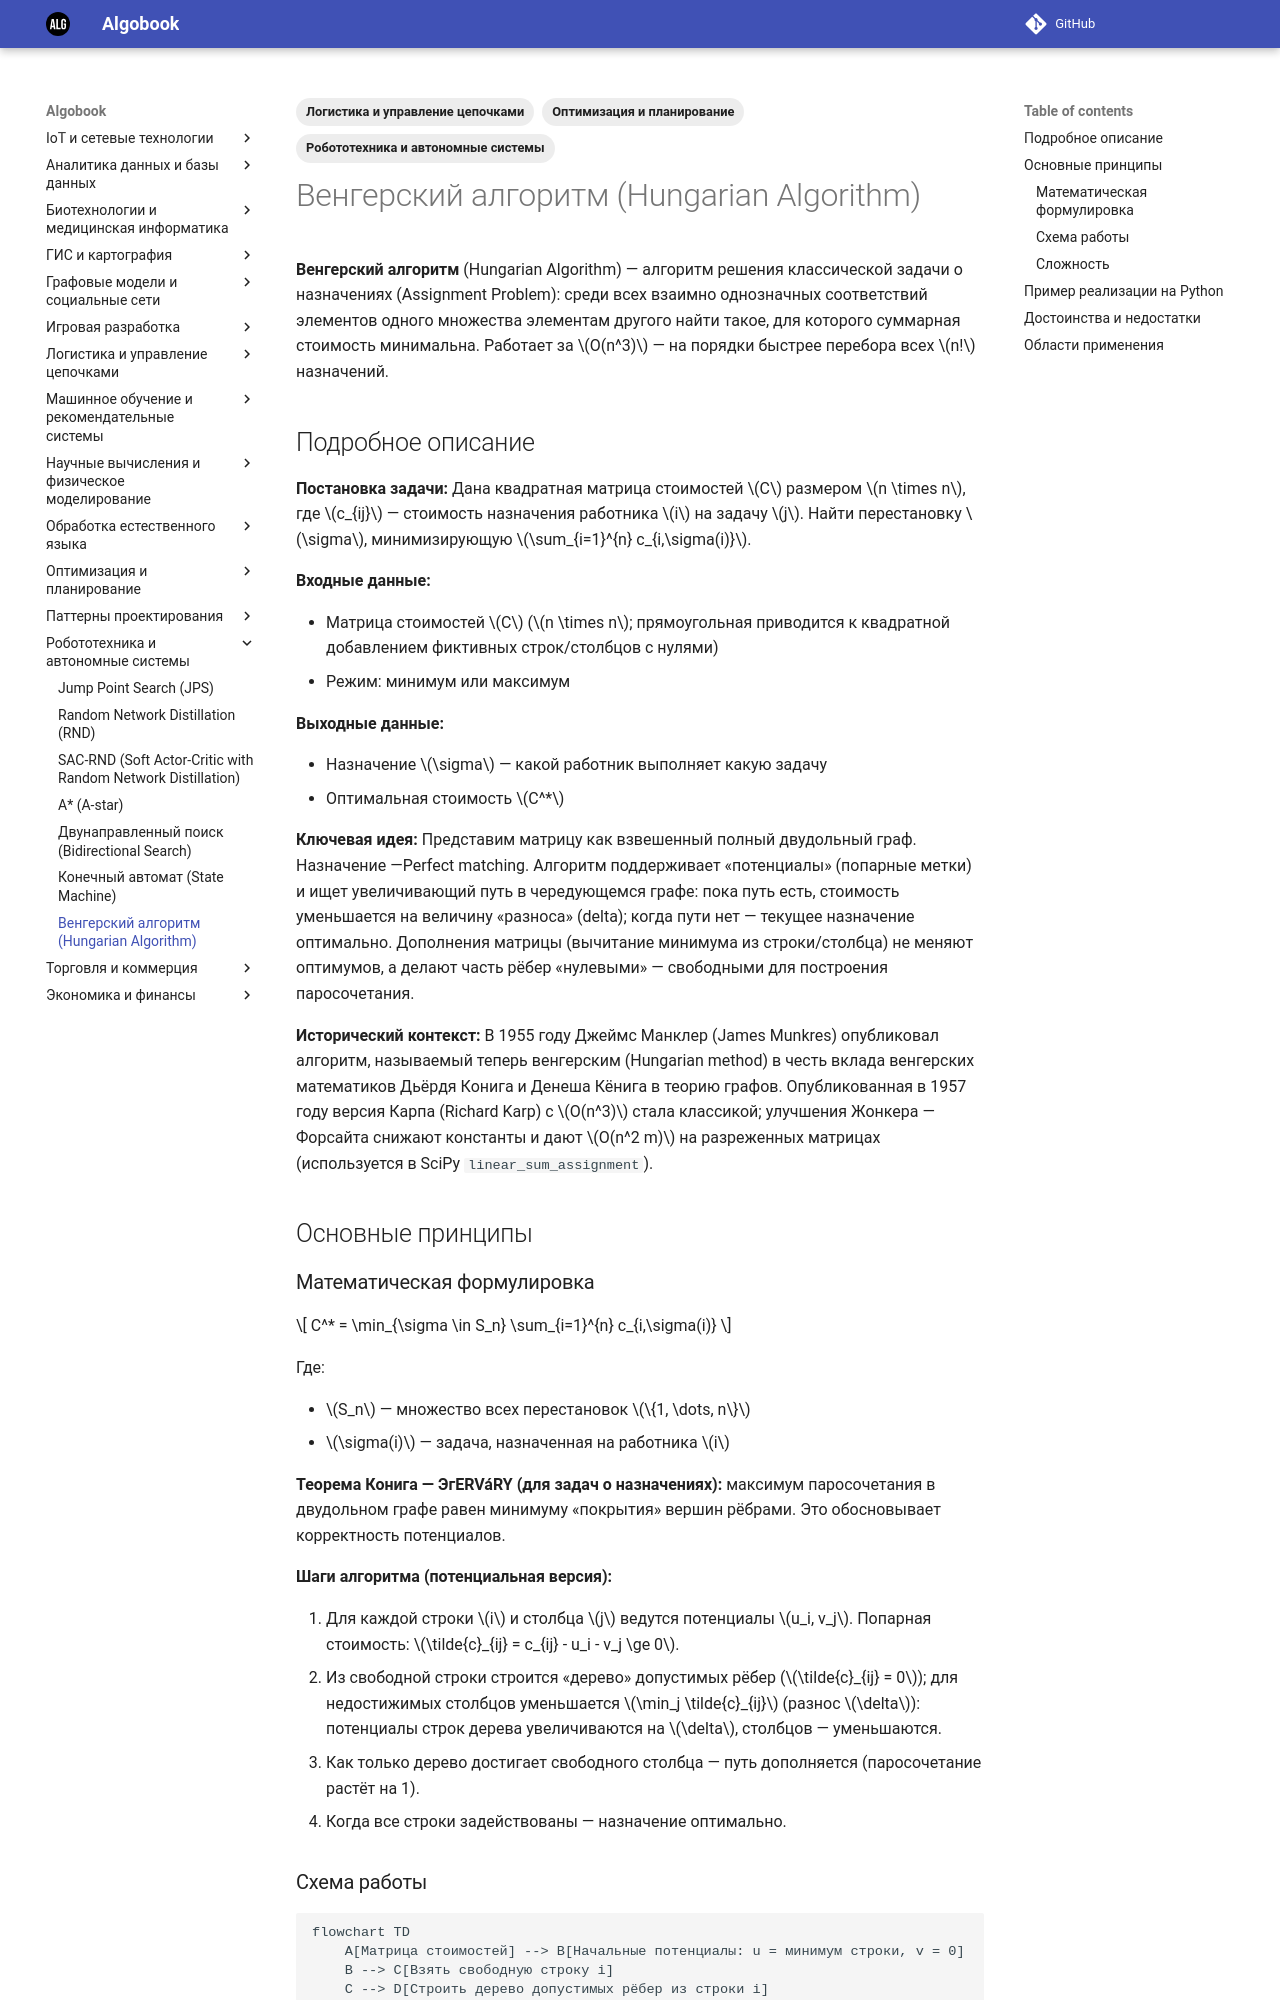

repository: gorschal/algobook · page: md/hungarian_algorithm/index.html · generator: mkdocs

---
title: Венгерский алгоритм (Hungarian Algorithm)
description: Алгоритм решения задачи о назначениях, находящий назначение с минимальной (или максимальной) суммарной стоимостью за O(n³).
date: 2026-10-29
tags:
  - "Оптимизация и планирование"
  - "Логистика и управление цепочками"
  - "Робототехника и автономные системы"
---

# Венгерский алгоритм (Hungarian Algorithm)

**Венгерский алгоритм** (Hungarian Algorithm) — алгоритм решения классической задачи о назначениях (Assignment Problem): среди всех взаимно однозначных соответствий элементов одного множества элементам другого найти такое, для которого суммарная стоимость минимальна. Работает за $O(n^3)$ — на порядки быстрее перебора всех $n!$ назначений.

## Подробное описание

**Постановка задачи:**
Дана квадратная матрица стоимостей $C$ размером $n \times n$, где $c_{ij}$ — стоимость назначения работника $i$ на задачу $j$. Найти перестановку $\sigma$, минимизирующую $\sum_{i=1}^{n} c_{i,\sigma(i)}$.

**Входные данные:**

- Матрица стоимостей $C$ ($n \times n$; прямоугольная приводится к квадратной добавлением фиктивных строк/столбцов с нулями)
- Режим: минимум или максимум

**Выходные данные:**

- Назначение $\sigma$ — какой работник выполняет какую задачу
- Оптимальная стоимость $C^*$

**Ключевая идея:**
Представим матрицу как взвешенный полный двудольный граф. Назначение —Perfect matching. Алгоритм поддерживает «потенциалы» (попарные метки) и ищет увеличивающий путь в чередующемся графе: пока путь есть, стоимость уменьшается на величину «разноса» (delta); когда пути нет — текущее назначение оптимально. Дополнения матрицы (вычитание минимума из строки/столбца) не меняют оптимумов, а делают часть рёбер «нулевыми» — свободными для построения паросочетания.

**Исторический контекст:**
В 1955 году Джеймс Манклер (James Munkres) опубликовал алгоритм, называемый теперь венгерским (Hungarian method) в честь вклада венгерских математиков Дьёрдя Конига и Денеша Кёнига в теорию графов. Опубликованная в 1957 году версия Карпа (Richard Karp) с $O(n^3)$ стала классикой; улучшения Жонкера — Форсайта снижают константы и дают $O(n^2 m)$ на разреженных матрицах (используется в SciPy `linear_sum_assignment`).

## Основные принципы

### Математическая формулировка

$$
C^* = \min_{\sigma \in S_n} \sum_{i=1}^{n} c_{i,\sigma(i)}
$$

Где:

- $S_n$ — множество всех перестановок $\{1, \dots, n\}$
- $\sigma(i)$ — задача, назначенная на работника $i$

**Теорема Конига — ЭгERVáRY (для задач о назначениях):** максимум паросочетания в двудольном графе равен минимуму «покрытия» вершин рёбрами. Это обосновывает корректность потенциалов.

**Шаги алгоритма (потенциальная версия):**

1. Для каждой строки $i$ и столбца $j$ ведутся потенциалы $u_i, v_j$. Попарная стоимость: $\tilde{c}_{ij} = c_{ij} - u_i - v_j \ge 0$.
2. Из свободной строки строится «дерево» допустимых рёбер ($\tilde{c}_{ij} = 0$); для недостижимых столбцов уменьшается $\min_j \tilde{c}_{ij}$ (разнос $\delta$): потенциалы строк дерева увеличиваются на $\delta$, столбцов — уменьшаются.
3. Как только дерево достигает свободного столбца — путь дополняется (паросочетание растёт на 1).
4. Когда все строки задействованы — назначение оптимально.
